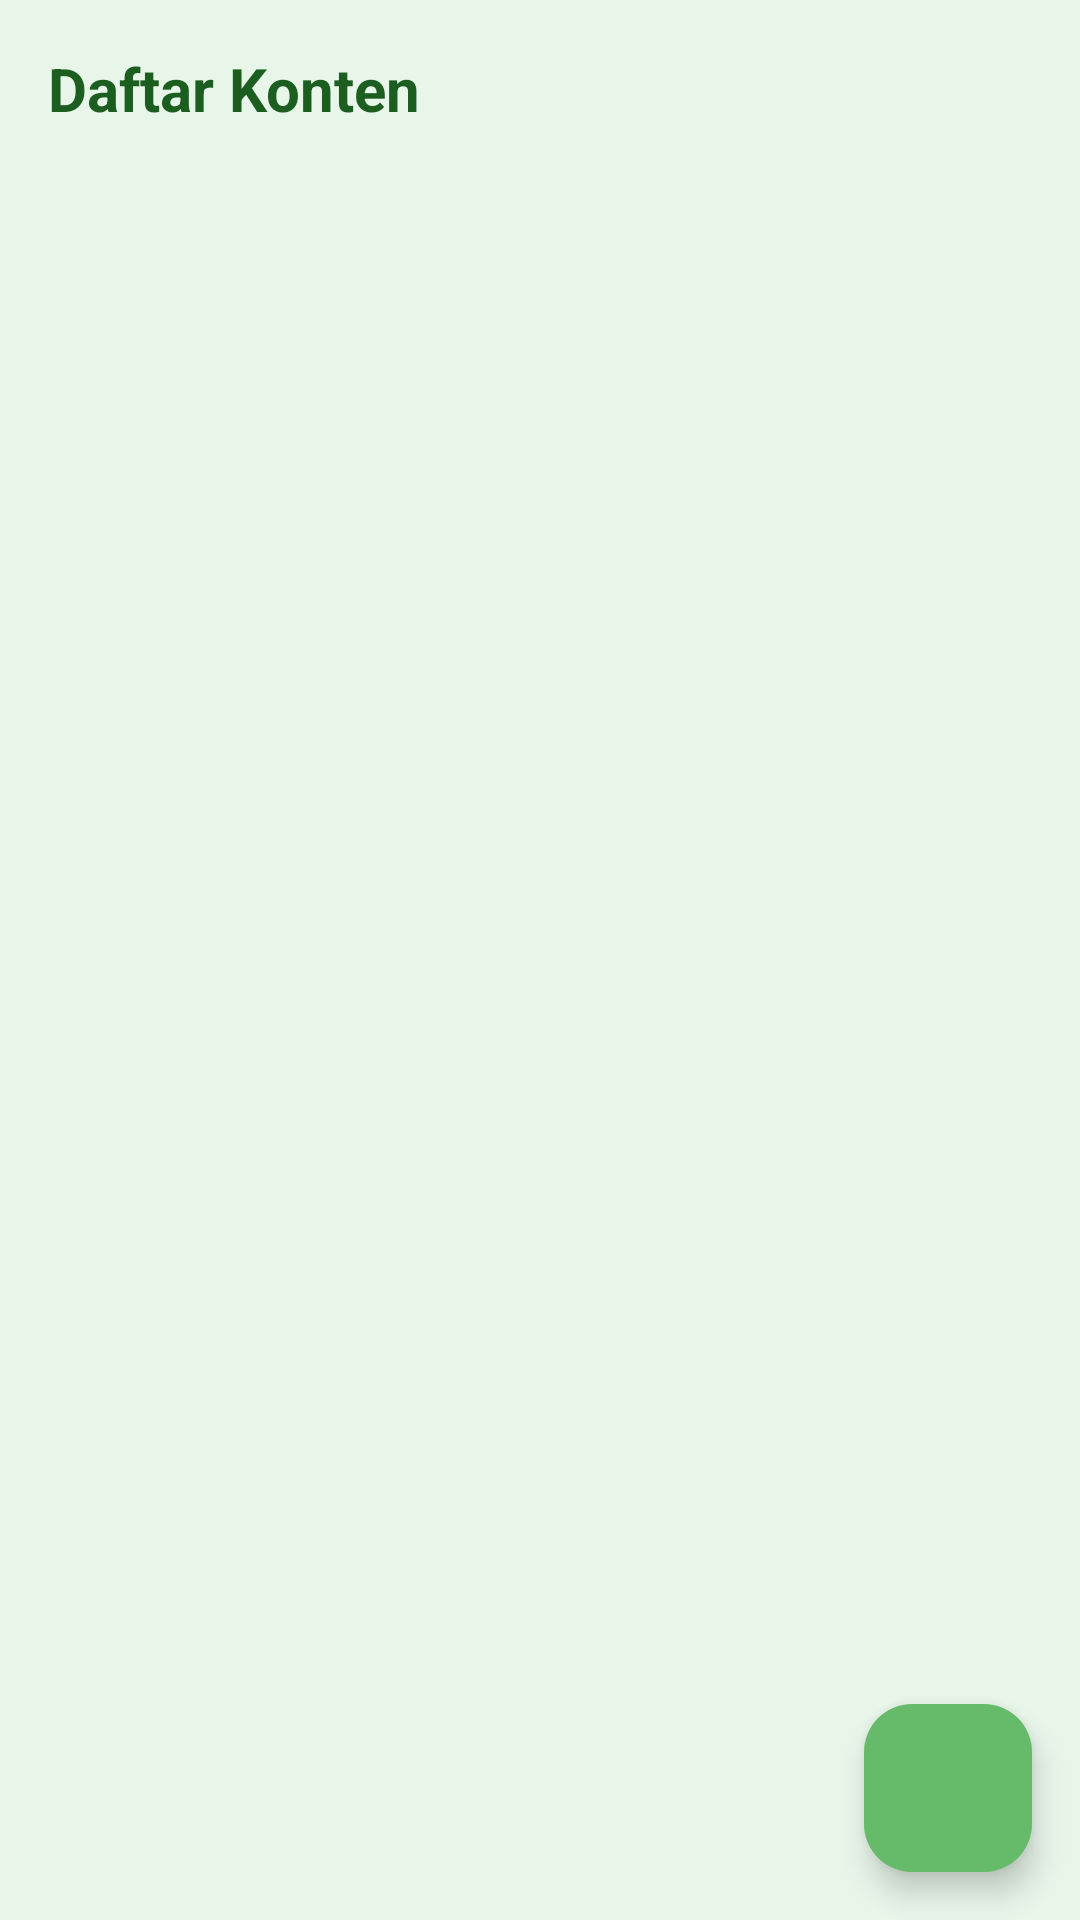

Layout XML and referenced resources for this Android screen:
<!-- AndroidManifest.xml: application theme Theme.RecyclerviewPraktikum -->
<!-- res/layout/activity_main.xml -->
<LinearLayout xmlns:android="http://schemas.android.com/apk/res/android"
    android:orientation="vertical" android:background="#E8F5E9"
    android:layout_width="match_parent" android:layout_height="match_parent">

    <TextView
        android:text="Daftar Konten"
        android:textSize="20sp" android:textStyle="bold"
        android:padding="16dp"
        android:textColor="#1B5E20"
        android:layout_width="wrap_content" android:layout_height="wrap_content" />

    <androidx.recyclerview.widget.RecyclerView
        android:id="@+id/recyclerView"
        android:layout_width="match_parent" android:layout_height="0dp"
        android:layout_weight="1"
        android:padding="8dp" />

    <com.google.android.material.floatingactionbutton.FloatingActionButton
        android:id="@+id/fabAdd"
        android:layout_width="wrap_content" android:layout_height="wrap_content"
        android:layout_gravity="end" android:layout_margin="16dp"
        android:src="@drawable/ic_add"
        android:backgroundTint="#66BB6A"
        android:contentDescription="Tambah Konten" />
</LinearLayout>
<!-- resources referenced by this layout -->
<resources>
  <style name="Theme.RecyclerviewPraktikum" parent="Base.Theme.RecyclerviewPraktikum" />
  <style name="Base.Theme.RecyclerviewPraktikum" parent="Theme.Material3.DayNight.NoActionBar">
          
          
      </style>
</resources>
